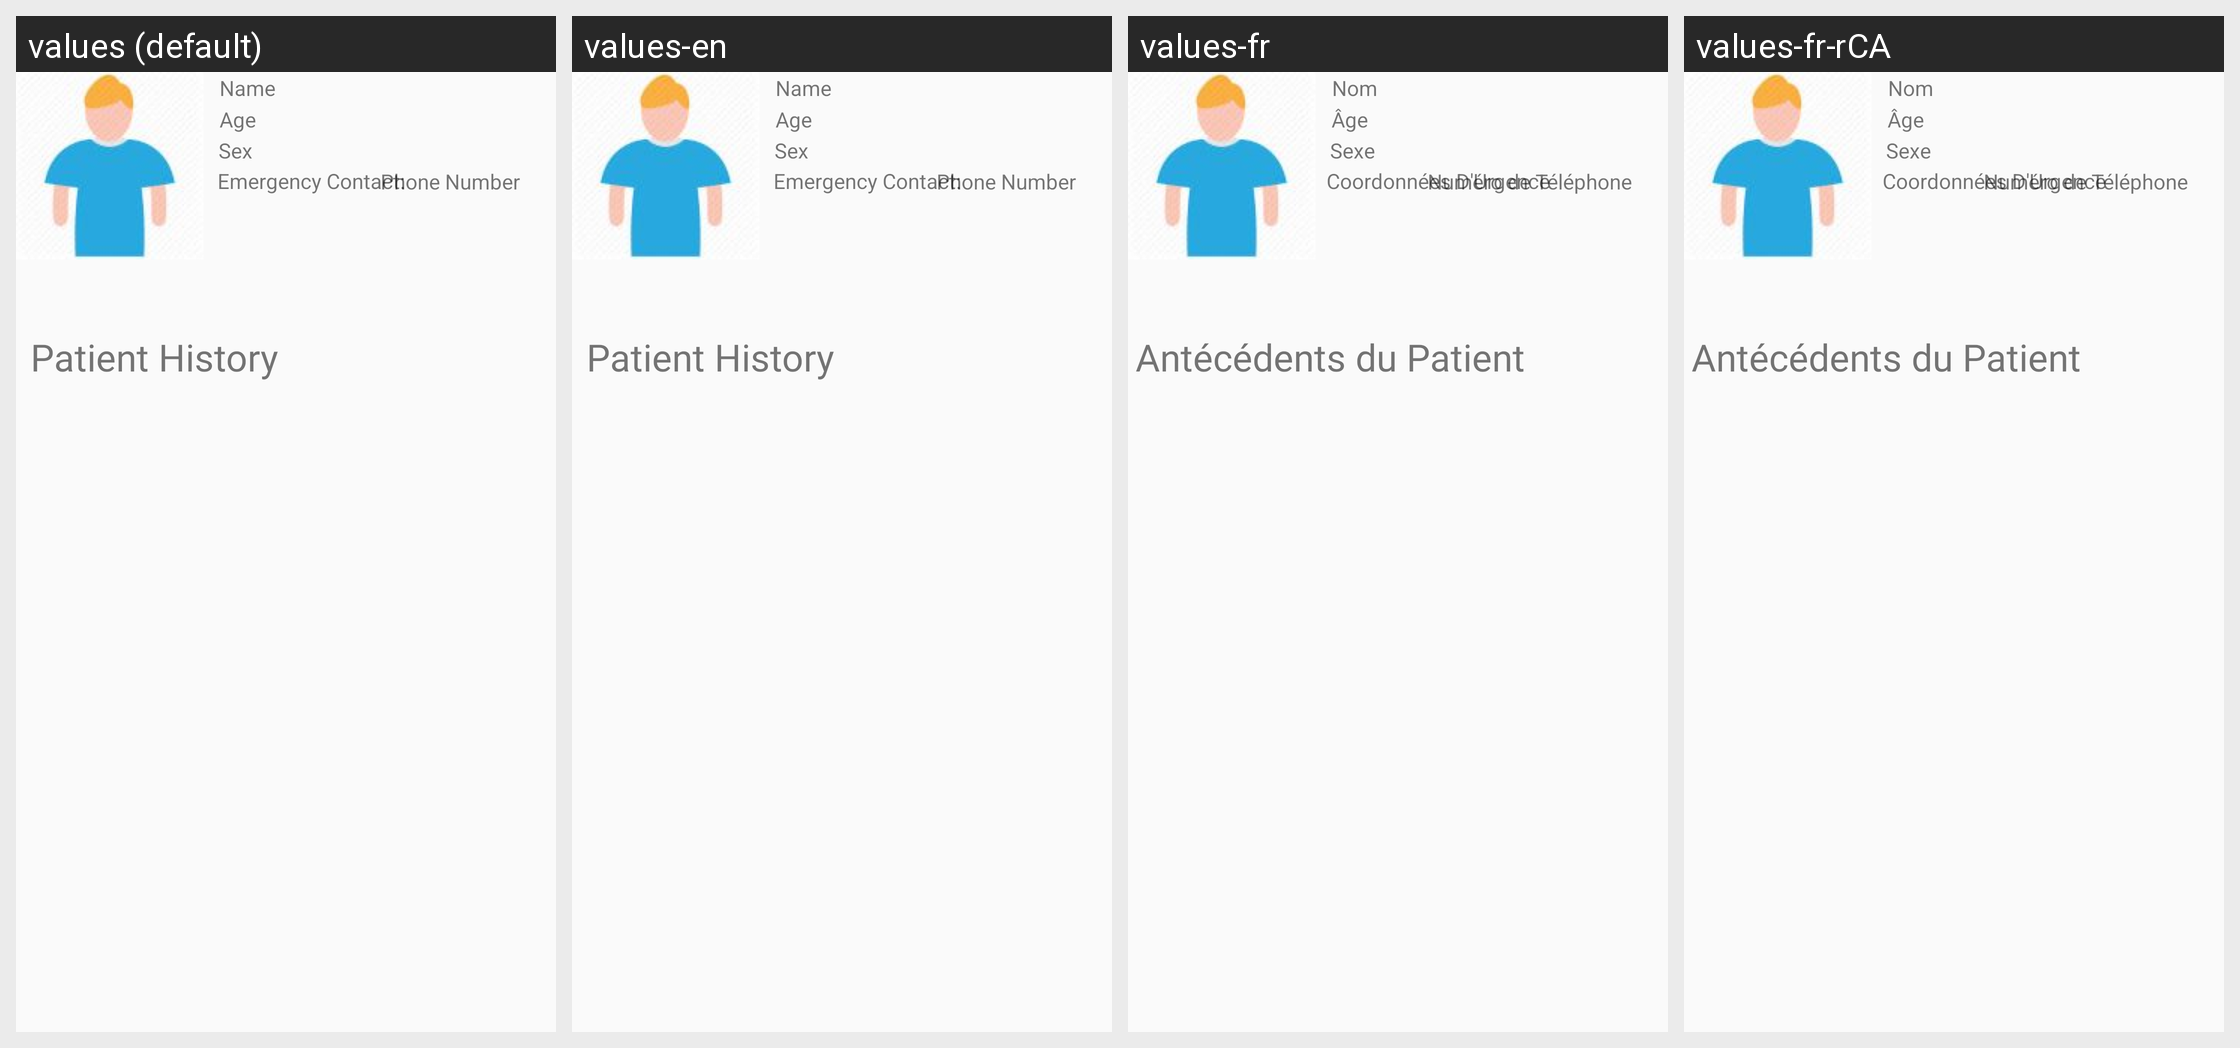

The Android screen above is rendered under several locales of the same app. Produce the string resources it draws, with the default and per-locale values.
Android screen res/layout/content_patient_information.xml rendered under 4 locales, left to right: values (default), values-en, values-fr, values-fr-rCA. Device: Nexus 5 (rendered at 1080×1920; each locale shown at half size, 540×960, under a caption strip naming it); theme AppTheme.
Strings drawn on this screen, with the default value and each locale's value (text and hints the layout hard-codes, and strings that could not be matched under every locale, appear in the picture but are not listed):

patientInfo_Name
  values: Name
  values-en: Name
  values-fr: Nom
  values-fr-rCA: Nom

patientInfo_Age
  values: Age
  values-en: Age
  values-fr: Âge
  values-fr-rCA: Âge

patientInfo_Sex
  values: Sex
  values-en: Sex
  values-fr: Sexe
  values-fr-rCA: Sexe

patientInfo_EmergenContact
  values: Emergency Contact:
  values-en: Emergency Contact:
  values-fr: Coordonnées D'Urgence
  values-fr-rCA: Coordonnées D'Urgence

patientInfo_Phone
  values: Phone Number
  values-en: Phone Number
  values-fr: Numéro de Téléphone
  values-fr-rCA: Numéro de Téléphone

patientInfo_History
  values: Patient History
  values-en: Patient History
  values-fr: Antécédents du Patient
  values-fr-rCA: Antécédents du Patient
